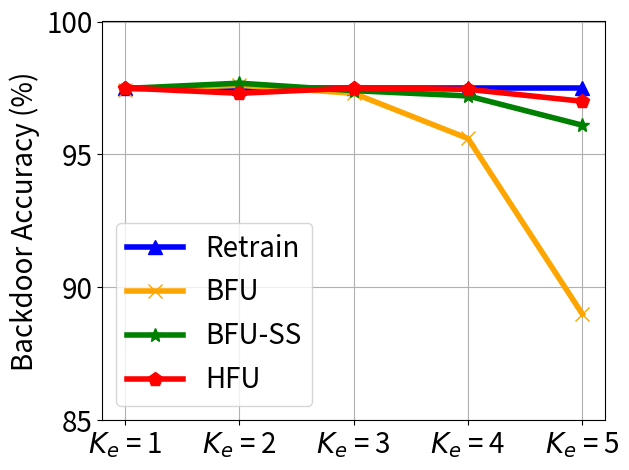

The matplotlib source for this figure:


import numpy as np
import matplotlib.pyplot as plt

epsilon = 3
beta = 1 / epsilon


x=[1, 2, 3, 4, 5]
# validation_for_plt =[97,95.8600, 94.9400, 93.5400, 93.2400]
# attack_for_plt=[0, 0.3524, 0, 0.1762, 0.1762]
# basic_for_plt=[99.8, 99.8, 99.8, 99.8, 99.8]

labels = ['$K_e$ = 1', '$K_e$ = 2', '$K_e$ = 3', '$K_e$ = 4', '$K_e$ = 5']
unl_fr = [97.5, 97.5, 97.5, 97.5, 97.5]
unl_br = [97.44, 97.6, 97.3, 95.6, 89]
unl_self_r = [97.48, 97.68, 97.4, 97.2, 96.1]
unl_hess_r = [97.5,  97.3, 97.5, 97.45, 97]




plt.figure()
plt.plot(x, unl_fr, color='blue', marker='^', label='Retrain',linewidth=4, markersize=10)
plt.plot(x, unl_br, color='orange',  marker='x',  label='BFU',linewidth=4,  markersize=10)
plt.plot(x, unl_self_r, color='g',  marker='*',  label='BFU-SS',linewidth=4, markersize=10)
plt.plot(x, unl_hess_r, color='r',  marker='p',  label='HFU',linewidth=4, markersize=10)
# plt.plot(x, y_sa03, color='r',  marker='2',  label='AAAI21 A_acc, pr=0.3',linewidth=3, markersize=8)
# plt.plot(x, y_sa05, color='darkblue',  marker='4',  label='AAAI21 A_acc, pr=0.5',linewidth=3, markersize=8)
# plt.plot(x, y_ma03, color='darkviolet',  marker='3',  label='FedMC A_acc, pr=0.3',linewidth=3, markersize=8)
# plt.plot(x, y_ma05, color='cyan',  marker='p',  label='FedMC A_acc, pr=0.5',linewidth=3, markersize=8)


plt.grid()
leg = plt.legend(fancybox=True, shadow=True)
# plt.xlabel('Malicious Client Ratio (%)' ,fontsize=16)
plt.ylabel('Backdoor Accuracy (%)' ,fontsize=20)
my_y_ticks = np.arange(85 ,105,5)
plt.yticks(my_y_ticks,fontsize=20)


plt.xticks(x, labels, fontsize=20)
# plt.title('CIFAR10 IID')
plt.legend(loc='best',fontsize=20)
plt.tight_layout()
#plt.title("MNIST")
plt.rcParams['figure.figsize'] = (2.0, 1)
plt.rcParams['image.interpolation'] = 'nearest'
plt.rcParams['figure.subplot.left'] = 0.11
plt.rcParams['figure.subplot.bottom'] = 0.08
plt.rcParams['figure.subplot.right'] = 0.977
plt.rcParams['figure.subplot.top'] = 0.969
plt.savefig('mnist_acc_ke_curve.png', dpi=400)
plt.show()